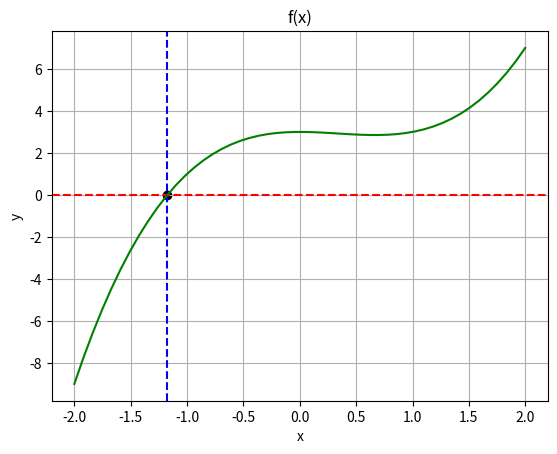

Write Python code to recreate this figure.
import numpy as np
import matplotlib.pyplot as plt


# [redacted]
# Метод Стефенсена

# x є [-2;0]
# x^3 - x^2 + 3 = 0
# f`(x) = -2x + 3x^2
# x = (x^2 - 3)^1/3

def f(x_or_z): return x_or_z ** 3 - x_or_z ** 2 + 3


if __name__ == '__main__':
    e = 0.0000000000001
    old_x = -2
    x = old_x
    x = np.cbrt(x ** 2 - 3)

    while abs((x - old_x) / x) * 100 > e:
        old_x = x
        fx = f(x)
        z = x + fx
        fz = f(z)
        x = (x - (fx / (fz - fx)) * fx)
    print("x0 =", x)
    print("Перевірка:", x ** 3 - x ** 2 + 3)

    # Граф
    x_points = np.linspace(-2, 2)
    plt.grid()
    plt.scatter(x=x, y=0, color="black")
    plt.axhline(y=0, color="red", linestyle="dashed")
    plt.axvline(x=x, color="blue", linestyle="dashed")
    plt.plot(x_points, f(x_points), color="green")
    plt.title("f(x)")
    plt.xlabel("x")
    plt.ylabel("y")
    plt.show()
